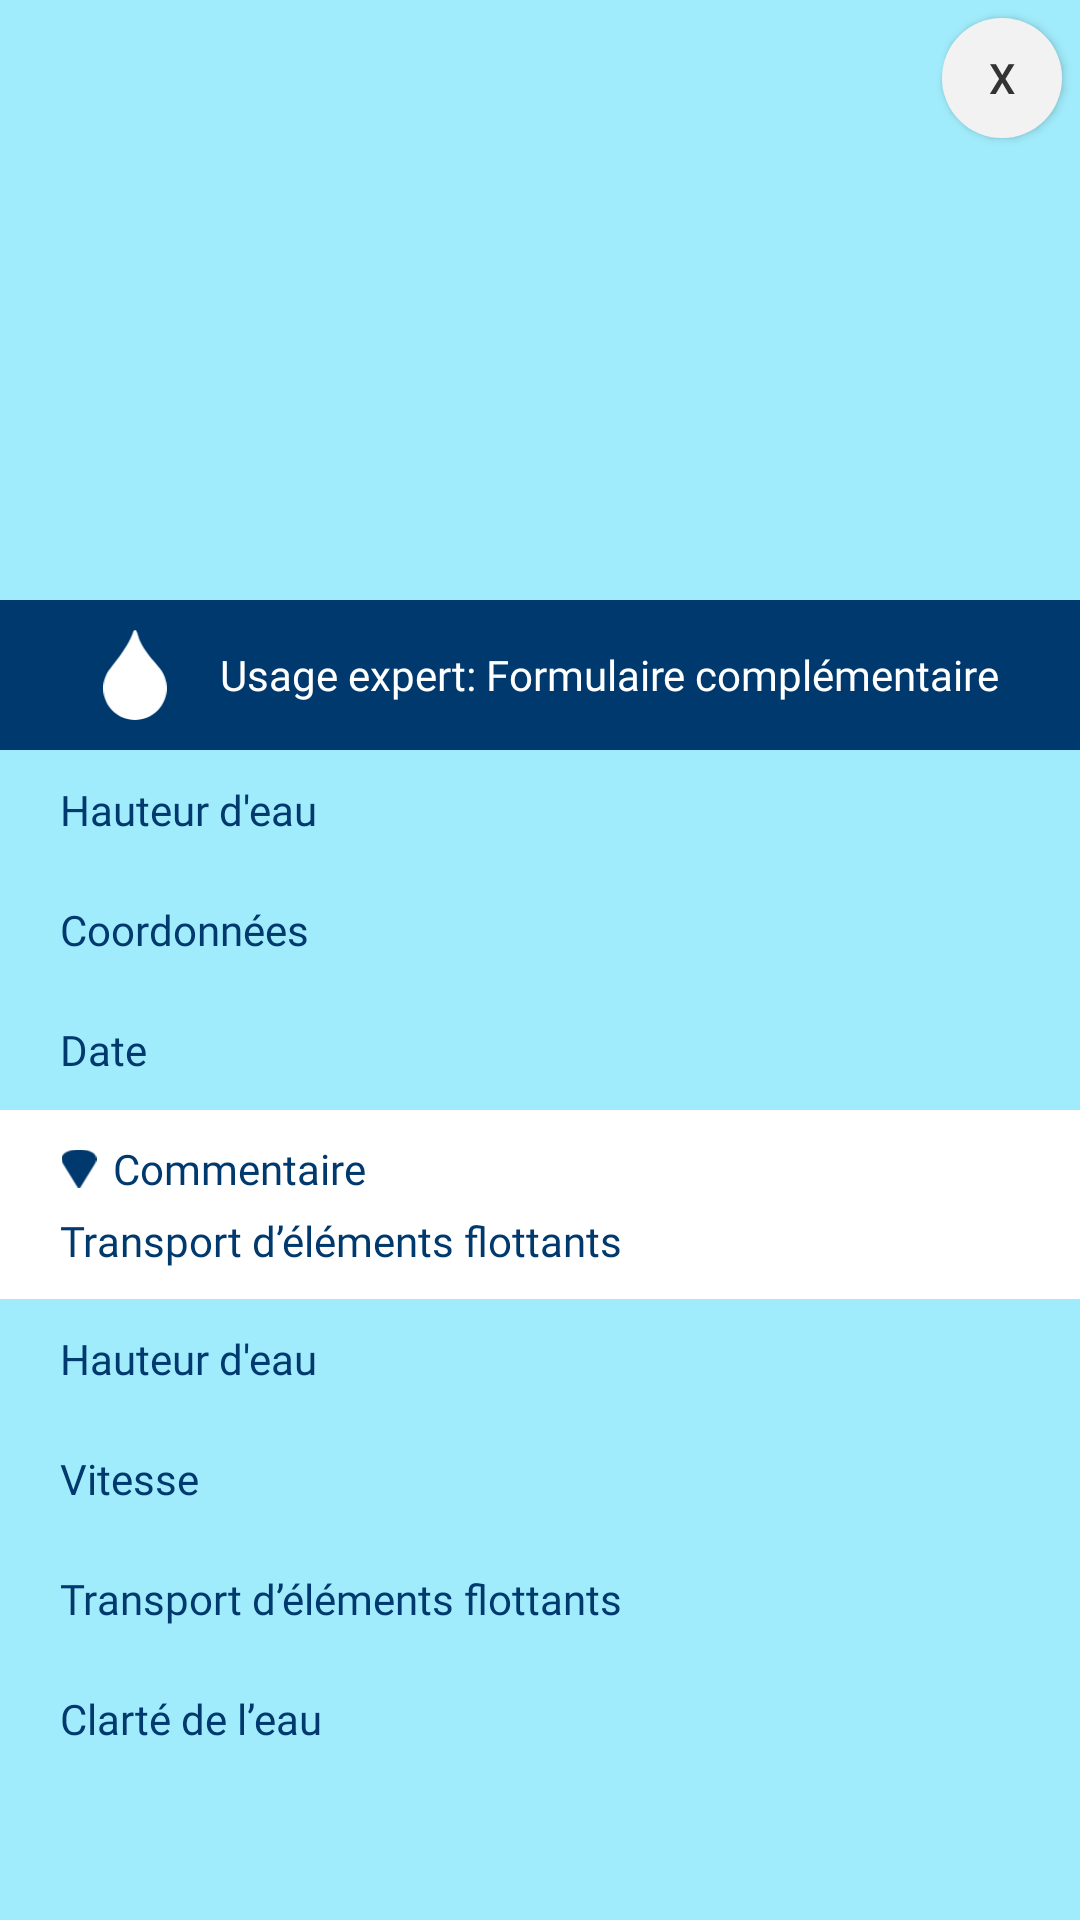

Here is an Android app screen rendered from its layout file. Give the layout XML and the strings, colors and styles it references.
<!-- AndroidManifest.xml: application theme Theme.VigiTorrent -->
<!-- res/layout/fragment_see_alerting.xml -->
<?xml version="1.0" encoding="utf-8"?>
<androidx.constraintlayout.widget.ConstraintLayout xmlns:android="http://schemas.android.com/apk/res/android"
    xmlns:app="http://schemas.android.com/apk/res-auto"
    xmlns:tools="http://schemas.android.com/tools"
    android:layout_width="match_parent"
    android:layout_height="match_parent"
    tools:context=".ui.home.HomeFragment"
    android:background="@drawable/dialog_rounded_bg"
    >

    <LinearLayout
        android:layout_width="match_parent"
        android:layout_height="match_parent"
        android:orientation="vertical"
        app:layout_constraintBottom_toBottomOf="parent"
        app:layout_constraintEnd_toEndOf="parent"
        app:layout_constraintStart_toStartOf="parent"
        app:layout_constraintTop_toTopOf="parent">

        <ImageView
            android:id="@+id/imageTorrent"
            android:layout_width="match_parent"
            android:layout_height="200dp"
            android:scaleType="fitXY" />

        <LinearLayout
            android:layout_width="match_parent"
            android:layout_height="wrap_content"
            android:background="@color/mainBlue"
            android:layout_gravity="center"
            android:gravity="center">

            <ImageView
                android:id="@+id/torrentColor"
                android:layout_width="wrap_content"
                android:layout_height="match_parent"
                android:scaleType="fitCenter"
                android:src="@drawable/goutte"
                android:layout_marginEnd="10dp"
                android:paddingTop="10dp"
                android:paddingBottom="10dp"/>

            <androidx.appcompat.widget.AppCompatTextView
                android:id="@+id/torrentName"
                android:layout_width="wrap_content"
                android:layout_height="50dp"
                android:layout_gravity="center"
                android:fontFamily="@font/roboto"
                android:gravity="center"
                android:text="@string/export_form"
                android:textColor="@color/white" />
        </LinearLayout>

        <LinearLayout
            android:layout_width="match_parent"
            android:layout_height="match_parent"
            android:background="@color/blue_200"
            android:orientation="vertical">

            <LinearLayout
                android:id="@+id/eventTypeLL"
                android:layout_width="match_parent"
                android:layout_height="wrap_content"
                android:layout_marginStart="20dp"
                android:layout_marginEnd="20dp">

                <androidx.appcompat.widget.AppCompatTextView
                    android:id="@+id/eventTypeTxt"
                    style="@style/txtForm"
                    android:layout_height="@dimen/formTxtExport"
                    android:text="@string/hauteur_d_eau" />
            </LinearLayout>

            <LinearLayout
                android:id="@+id/pointLL"
                android:layout_width="match_parent"
                android:layout_height="wrap_content"
                android:layout_marginStart="20dp"
                android:layout_marginEnd="20dp">

                <androidx.appcompat.widget.AppCompatTextView
                    android:id="@+id/pointTxt"
                    style="@style/txtForm"
                    android:layout_height="@dimen/formTxtExport"
                    android:text="@string/coordonn_es" />
            </LinearLayout>

            <LinearLayout
                android:id="@+id/hourLL"
                android:layout_width="match_parent"
                android:layout_height="wrap_content"
                android:layout_marginStart="20dp"
                android:layout_marginEnd="20dp">

                <androidx.appcompat.widget.AppCompatTextView
                    android:id="@+id/hourTxt"
                    style="@style/txtForm"
                    android:layout_height="@dimen/formTxtExport"
                    android:text="@string/date" />

            </LinearLayout>

            <LinearLayout
                android:id="@+id/commentLL"
                android:layout_width="match_parent"
                android:layout_height="wrap_content"
                android:background="@color/white"
                android:orientation="vertical">

                <LinearLayout
                    android:layout_width="match_parent"
                    android:layout_height="wrap_content"
                    android:layout_marginTop="10dp">
                    <ImageView
                        android:layout_marginStart="20dp"
                        android:layout_width="wrap_content"
                        android:layout_height="match_parent"
                        android:src="@drawable/tick"
                        android:rotation="90"/>

                    <androidx.appcompat.widget.AppCompatTextView
                        android:id="@+id/commentTitleTxt"
                        style="@style/txtForm"
                        android:fontFamily="@font/roboto_bold"
                        android:layout_width="match_parent"
                        android:layout_height="wrap_content"
                        android:layout_marginStart="5dp"
                        android:layout_marginEnd="20dp"
                        android:text="@string/commentaire" />
                </LinearLayout>
                <androidx.appcompat.widget.AppCompatTextView
                    android:id="@+id/commentTxt"
                    style="@style/txtForm"
                    android:layout_width="match_parent"
                    android:layout_height="wrap_content"
                    android:layout_marginStart="20dp"
                    android:layout_marginTop="5dp"
                    android:layout_marginEnd="20dp"
                    android:layout_marginBottom="10dp"
                    android:fontFamily="@font/roboto"
                    android:text="@string/transport_d_l_ments_flottants" />

            </LinearLayout>

            <LinearLayout
                android:layout_width="match_parent"
                android:layout_height="match_parent"
                android:orientation="vertical">

                <LinearLayout
                    android:id="@+id/waterHeightLL"
                    android:layout_width="match_parent"
                    android:layout_height="wrap_content"
                    android:layout_marginStart="20dp"
                    android:layout_marginEnd="20dp">

                    <androidx.appcompat.widget.AppCompatTextView
                        android:id="@+id/waterHeightTxt"
                        style="@style/txtForm"
                        android:layout_height="@dimen/formTxtExport"
                        android:text="@string/hauteur_d_eau" />
                </LinearLayout>

                <LinearLayout
                    android:id="@+id/speedLL"
                    android:layout_width="match_parent"
                    android:layout_height="wrap_content"
                    android:layout_marginStart="20dp"
                    android:layout_marginEnd="20dp">

                    <androidx.appcompat.widget.AppCompatTextView
                        android:id="@+id/speedTxt"
                        style="@style/txtForm"
                        android:layout_height="@dimen/formTxtExport"
                        android:text="@string/vitesse" />
                </LinearLayout>

                <LinearLayout
                    android:id="@+id/floatingLL"
                    android:layout_width="match_parent"
                    android:layout_height="wrap_content"
                    android:layout_marginStart="20dp"
                    android:layout_marginEnd="20dp">

                    <androidx.appcompat.widget.AppCompatTextView
                        android:id="@+id/floatingTxt"
                        style="@style/txtForm"
                        android:layout_height="@dimen/formTxtExport"
                        android:text="@string/transport_d_l_ments_flottants" />
                </LinearLayout>

                <LinearLayout
                    android:id="@+id/clarityLL"
                    android:layout_width="match_parent"
                    android:layout_height="wrap_content"
                    android:layout_marginStart="20dp"
                    android:layout_marginEnd="20dp">

                    <androidx.appcompat.widget.AppCompatTextView
                        android:id="@+id/clarityTxt"
                        style="@style/txtForm"
                        android:layout_height="@dimen/formTxtExport"
                        android:text="@string/clart_de_l_eau"/>
                </LinearLayout>
            </LinearLayout>
        </LinearLayout>
    </LinearLayout>

    <androidx.appcompat.widget.AppCompatButton
        android:id="@+id/exitBtn"
        style="@style/Btn"
        android:layout_width="40dp"
        android:layout_height="40dp"
        android:layout_marginTop="6dp"
        android:layout_marginEnd="6dp"
        android:paddingTop="0dp"
        android:paddingBottom="0dp"
        android:paddingStart="0dp"
        android:paddingEnd="0dp"
        android:drawableTint="@color/blackButtonFont"
        android:text="X"
        android:textAlignment="center"
        android:textSize="14sp"
        app:layout_constraintEnd_toEndOf="parent"
        app:layout_constraintTop_toTopOf="parent" />

</androidx.constraintlayout.widget.ConstraintLayout>
<!-- resources referenced by this layout -->
<resources>
  <color name="blackButtonFont">#333333</color>
  <color name="blue_200">#A1ECFC</color>
  <color name="mainBlue">#00396D</color>
  <color name="white">#FFFFFFFF</color>
  <dimen name="formTxtExport">40dp</dimen>
  <!-- drawable dialog_rounded_bg (drawable) -->
  <?xml version="1.0" encoding="utf-8"?>
  <shape xmlns:android="http://schemas.android.com/apk/res/android"
      android:shape="rectangle">
      <solid android:color="@color/blue_200" />
  </shape>
  <!-- drawable goutte (drawable) -->
  <vector xmlns:android="http://schemas.android.com/apk/res/android"
      android:width="36.79dp"
      android:height="52.16dp"
      android:viewportWidth="36.79"
      android:viewportHeight="52.16">
    <path
        android:pathData="M32.95,22.52h0c-4.11,-5.24 -8.46,-9.1 -11.8,-16.41C20.44,4.54 19.53,0.02 18.48,0.02c-0.79,-0.2 -1.15,1.29 -1.5,2.22 -2.4,6.54 -8.28,14.23 -12.84,19.89h0C1.56,25.3 0,29.35 0,33.76c0,10.16 8.24,18.39 18.39,18.39 10.16,0 18.39,-8.24 18.39,-18.39 0,-4.24 -1.44,-8.14 -3.84,-11.24Z"
        android:strokeWidth="0"
        android:fillColor="#fff"/>
  </vector>
  <!-- drawable tick (drawable) -->
  <vector xmlns:android="http://schemas.android.com/apk/res/android"
      android:width="12.52dp"
      android:height="11.57dp"
      android:viewportWidth="12.52"
      android:viewportHeight="11.57">
    <path
        android:pathData="M4.81,0.59l7.49,4.62c0.28,0.16 0.3,0.99 0,1.17l-7.49,4.62C-1.61,14.98 -1.6,-3.47 4.81,0.59Z"
        android:strokeWidth="0"
        android:fillColor="#00396e"
        android:fillType="evenOdd"/>
  </vector>
  <string name="clart_de_l_eau">Clarté de l\’eau</string>
  <string name="commentaire">Commentaire</string>
  <string name="coordonn_es">Coordonnées</string>
  <string name="date">Date</string>
  <string name="export_form">Usage expert: Formulaire complémentaire</string>
  <string name="hauteur_d_eau">Hauteur d\'eau</string>
  <string name="transport_d_l_ments_flottants">Transport d’éléments flottants</string>
  <string name="vitesse">Vitesse</string>
  <style name="txtForm" parent="Widget.AppCompat.TextView">
          <item name="android:layout_width">0dp</item>
          <item name="android:layout_height">match_parent</item>
          <item name="android:layout_weight">1</item>
          <item name="android:gravity">center_vertical</item>
          <item name="android:textColor">@color/mainBlue</item>
          <item name="android:fontFamily">@font/roboto_bold</item>
          <item name="android:textSize">@dimen/formTextSize</item>
      </style>
  <style name="Theme.VigiTorrent" parent="Theme.MaterialComponents.Light.NoActionBar">
          
          <item name="colorPrimary">@color/mainBlue</item>
          <item name="colorPrimaryVariant">@color/blue_400</item>
          <item name="colorOnPrimary">@color/white</item>
  
          
          <item name="colorOnSecondary">@color/black</item>
  
          
          <item name="android:statusBarColor">?attr/colorPrimaryVariant</item>
  
          
      </style>
  <!-- drawable bg_corner_25dp (drawable) -->
  <?xml version="1.0" encoding="utf-8"?>
  <shape xmlns:android="http://schemas.android.com/apk/res/android" >
      <solid android:color="@color/grayButtonBg"/>
      <corners
          android:topLeftRadius="25dp"
          android:topRightRadius="25dp"
          android:bottomRightRadius="25dp"
          android:bottomLeftRadius="25dp" />
  </shape>
  <dimen name="formTextSize">14sp</dimen>
  <color name="blue_400">#33D6FA</color>
  <color name="black">#FF000000</color>
  <color name="grayButtonBg">#F2F2F2</color>
</resources>
